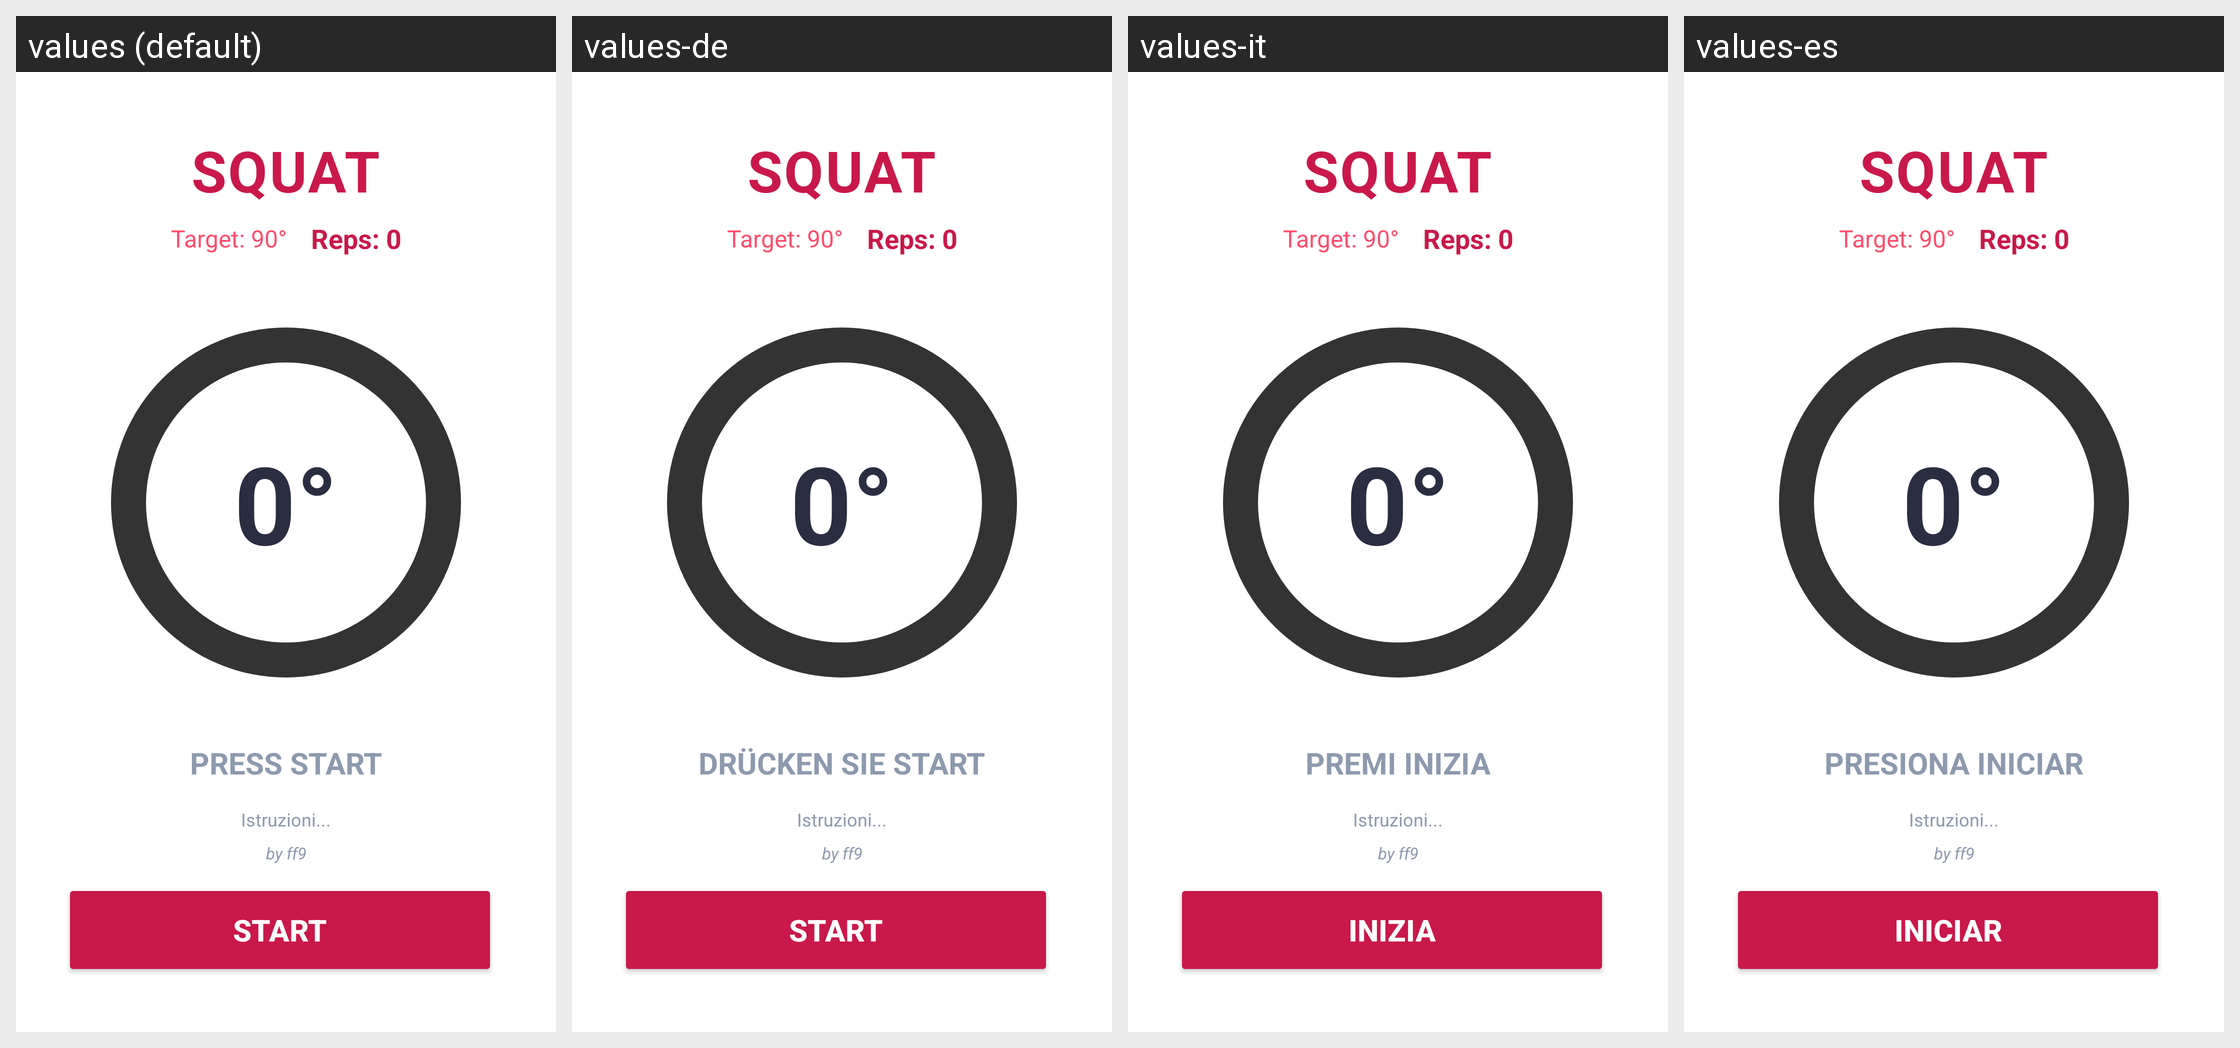

Translations of the strings shown on this Android screen, per locale in the grid:
Android screen res/layout/activity_judge.xml rendered under 4 locales, left to right: values (default), values-de, values-it, values-es. Device: Nexus 5 (rendered at 1080×1920; each locale shown at half size, 540×960, under a caption strip naming it); theme Theme.PoweLiftJudge.
Other locales in the repository, not shown: values-fr, values-ja, values-pt, values-ru.
Strings drawn on this screen, with the default value and each locale's value (text and hints the layout hard-codes, and strings that could not be matched under every locale, appear in the picture but are not listed):

press_start
  values: PRESS START
  values-de: DRÜCKEN SIE START
  values-it: PREMI INIZIA
  values-es: PRESIONA INICIAR

start
  values: START
  values-de: START
  values-it: INIZIA
  values-es: INICIAR
